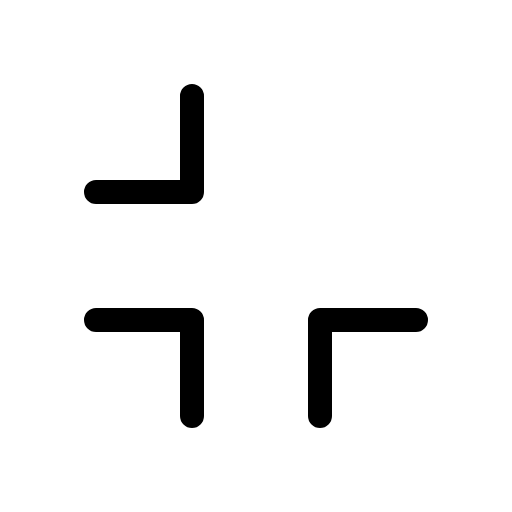
t = 0.00 s
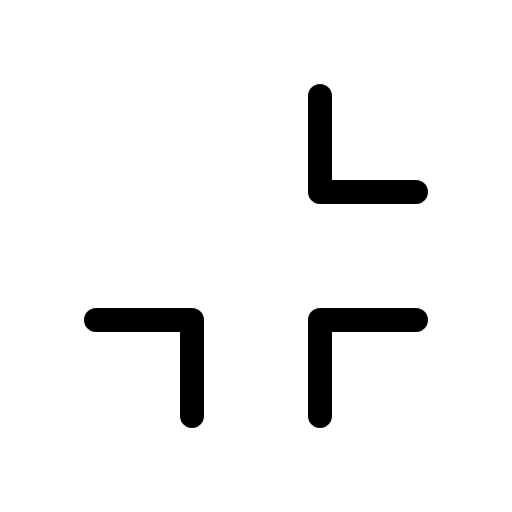
t = 0.90 s
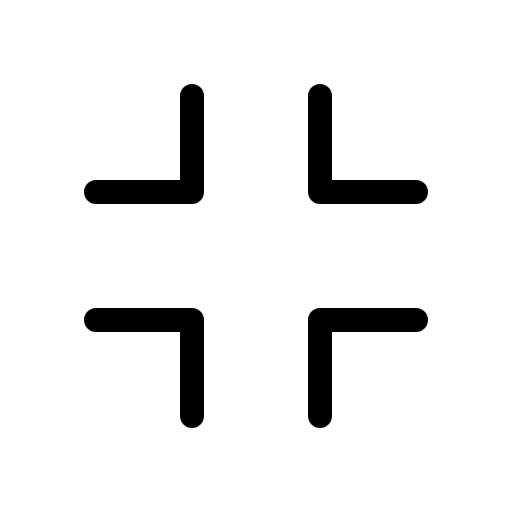
t = 1.28 s
t = 2.03 s: frame unchanged from t = 1.28 s, image omitted
t = 2.78 s: frame unchanged from t = 1.28 s, image omitted
t = 3.15 s: frame unchanged from t = 1.28 s, image omitted

The animated SVG that drew these frames (rendered in a browser with its animation timeline set to each time). Animation: 1 CSS @keyframes rule; one cycle of 3.90 s, repeats indefinitely.

<svg xmlns="http://www.w3.org/2000/svg" viewBox="0 0 256 256">
  <style>
    .draw-line {
      stroke-dasharray: 2000;
      stroke-dashoffset: 0;
    }
    svg:hover .draw-line {
      animation: phosphor-draw-in 3s ease-in-out infinite alternate;
    }
    @keyframes phosphor-draw-in {
      0%   { stroke-dashoffset: 2000; }
      50%  { stroke-dashoffset: 0; }
      100% { stroke-dashoffset: 0; }
    }
  </style><rect width="256" height="256" fill="none"/><polyline points="208 96 160 96 160 48" fill="none" stroke="currentColor" stroke-linecap="round" stroke-linejoin="round" stroke-width="12" class="draw-line" pathLength="1" style="animation-delay: 0s"/><polyline points="48 160 96 160 96 208" fill="none" stroke="currentColor" stroke-linecap="round" stroke-linejoin="round" stroke-width="12" class="draw-line" pathLength="1" style="animation-delay: 0.3s"/><polyline points="160 208 160 160 208 160" fill="none" stroke="currentColor" stroke-linecap="round" stroke-linejoin="round" stroke-width="12" class="draw-line" pathLength="1" style="animation-delay: 0.6s"/><polyline points="96 48 96 96 48 96" fill="none" stroke="currentColor" stroke-linecap="round" stroke-linejoin="round" stroke-width="12" class="draw-line" pathLength="1" style="animation-delay: 0.9s"/></svg>
